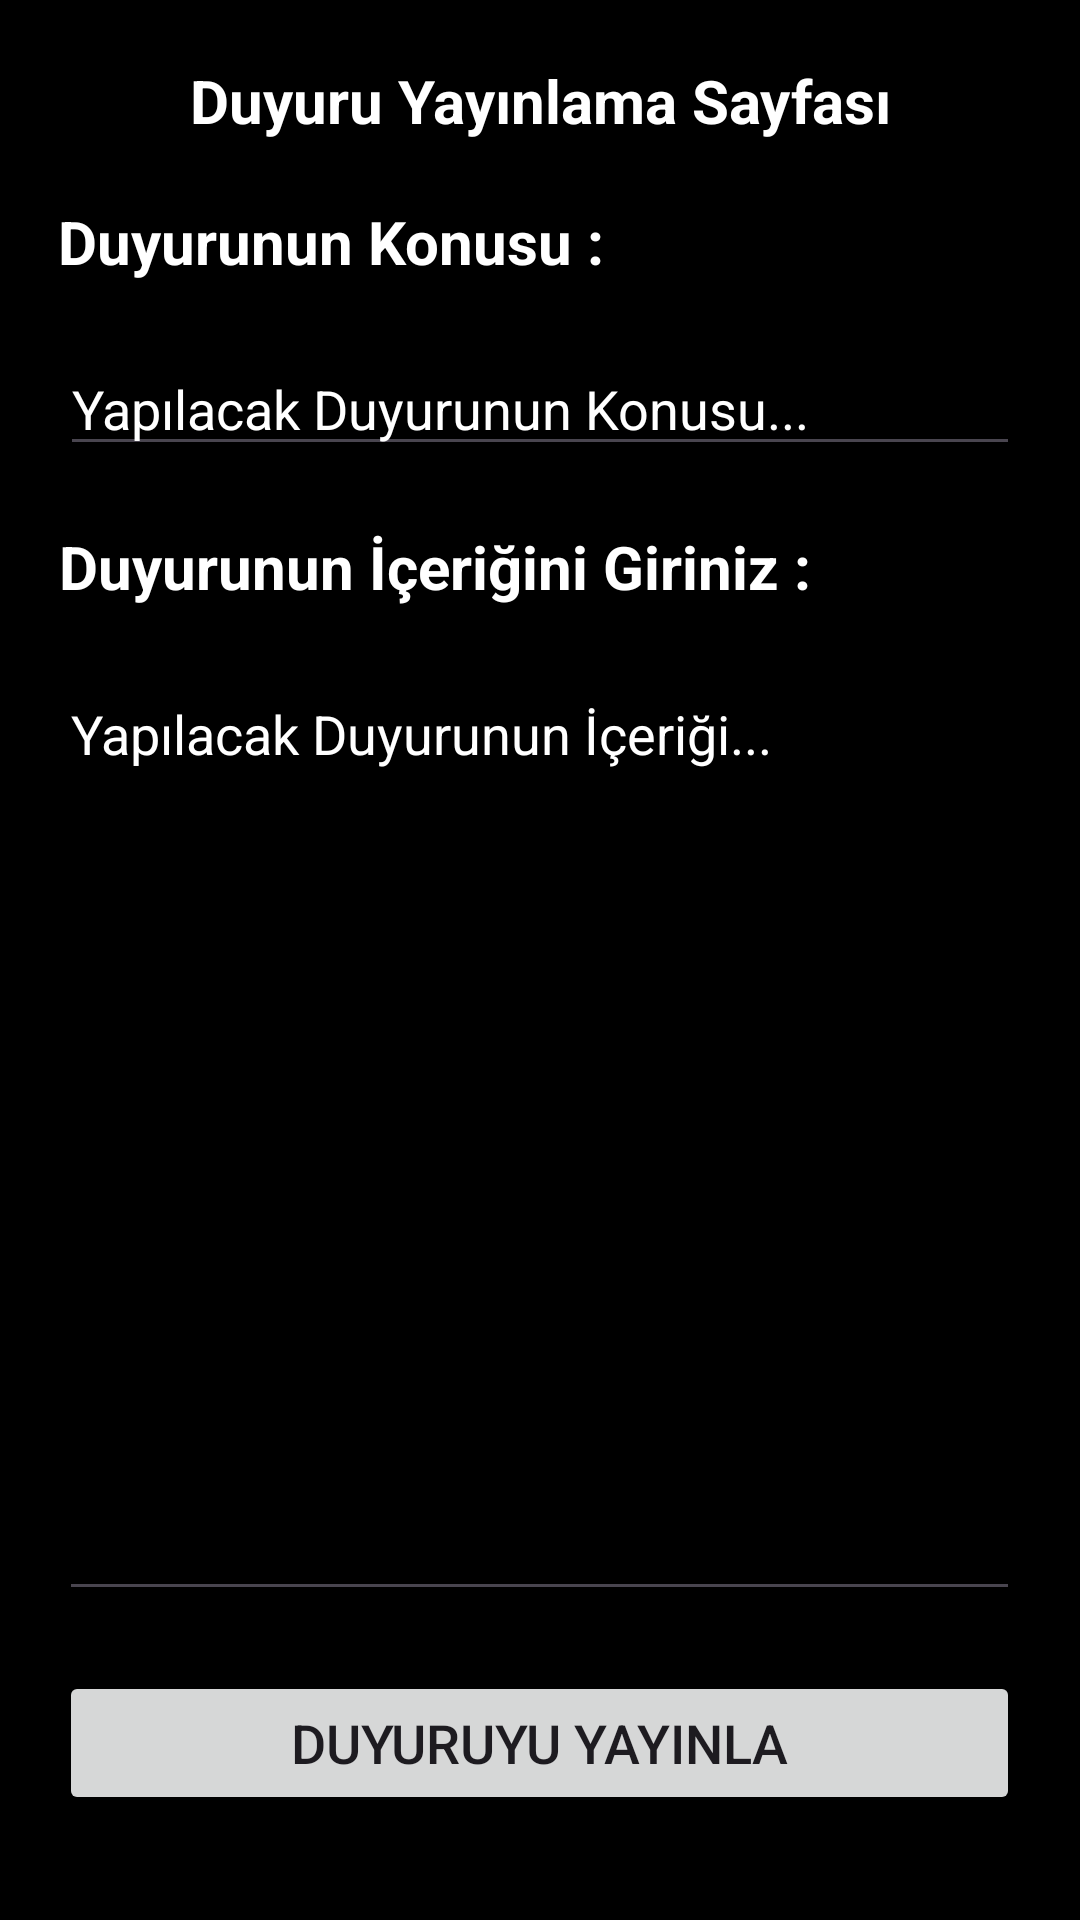

The Android layout XML behind this screen, and the referenced resources:
<!-- AndroidManifest.xml: application theme Theme.MobilFilmOneriUygulamasi -->
<!-- res/layout/fragment_yonetici_duyuru_ekle.xml -->
<?xml version="1.0" encoding="utf-8"?>
<androidx.constraintlayout.widget.ConstraintLayout xmlns:android="http://schemas.android.com/apk/res/android"
    xmlns:app="http://schemas.android.com/apk/res-auto"
    xmlns:tools="http://schemas.android.com/tools"
    android:layout_width="match_parent"
    android:layout_height="match_parent"
    android:background="@color/black"
    tools:context=".Fragments.YoneticiDuyuruEkleFragment" >

    <TextView
        android:id="@+id/textView14"
        android:layout_width="0dp"
        android:layout_height="wrap_content"
        android:layout_marginStart="20dp"
        android:layout_marginTop="20dp"
        android:layout_marginEnd="20dp"
        android:text="Duyuru Yayınlama Sayfası"
        android:textAlignment="center"
        android:textColor="@color/white"
        android:textSize="20sp"
        android:textStyle="bold"
        app:layout_constraintBottom_toTopOf="@+id/textView16"
        app:layout_constraintEnd_toEndOf="parent"
        app:layout_constraintStart_toStartOf="parent"
        app:layout_constraintTop_toTopOf="parent" />

    <TextView
        android:id="@+id/textView16"
        android:layout_width="wrap_content"
        android:layout_height="wrap_content"
        android:layout_marginTop="20dp"
        android:layout_marginEnd="159dp"
        android:text="Duyurunun Konusu :"
        android:textColor="@color/white"
        android:textSize="20sp"
        android:textStyle="bold"
        app:layout_constraintBottom_toTopOf="@+id/etDuyuruKonu"
        app:layout_constraintEnd_toEndOf="parent"
        app:layout_constraintStart_toStartOf="@+id/textView14"
        app:layout_constraintTop_toBottomOf="@+id/textView14" />

    <EditText
        android:id="@+id/etDuyuruKonu"
        android:layout_width="0dp"
        android:layout_height="wrap_content"
        android:layout_marginTop="20dp"
        android:ems="10"
        android:hint="Yapılacak Duyurunun Konusu..."
        android:inputType="text"
        android:textColor="@color/white"
        android:textColorHint="@color/white"
        app:layout_constraintBottom_toTopOf="@+id/textView18"
        app:layout_constraintEnd_toEndOf="@+id/textView14"
        app:layout_constraintStart_toStartOf="@+id/textView14"
        app:layout_constraintTop_toBottomOf="@+id/textView16" />

    <TextView
        android:id="@+id/textView18"
        android:layout_width="wrap_content"
        android:layout_height="wrap_content"
        android:layout_marginTop="20dp"
        android:layout_marginEnd="90dp"
        android:text="Duyurunun İçeriğini Giriniz :"
        android:textColor="@color/white"
        android:textSize="20sp"
        android:textStyle="bold"
        app:layout_constraintBottom_toTopOf="@+id/etDuyuruIcerik"
        app:layout_constraintEnd_toEndOf="parent"
        app:layout_constraintStart_toStartOf="@+id/etDuyuruKonu"
        app:layout_constraintTop_toBottomOf="@+id/etDuyuruKonu" />

    <EditText
        android:id="@+id/etDuyuruIcerik"
        android:layout_width="0dp"
        android:layout_height="0dp"
        android:layout_marginTop="20dp"
        android:ems="10"
        android:gravity="start|top"
        android:hint="Yapılacak Duyurunun İçeriği..."
        android:inputType="textMultiLine"
        android:textColor="@color/white"
        android:textColorHint="@color/white"
        app:layout_constraintBottom_toTopOf="@+id/btnDuyuruYayinla"
        app:layout_constraintEnd_toEndOf="@+id/textView14"
        app:layout_constraintStart_toStartOf="@+id/textView18"
        app:layout_constraintTop_toBottomOf="@+id/textView18" />

    <Button
        android:id="@+id/btnDuyuruYayinla"
        android:layout_width="0dp"
        android:layout_height="wrap_content"
        android:layout_marginTop="20dp"
        android:layout_marginBottom="35dp"
        android:text="Duyuruyu Yayınla"
        android:textSize="18sp"
        app:layout_constraintBottom_toBottomOf="parent"
        app:layout_constraintEnd_toEndOf="@+id/etDuyuruIcerik"
        app:layout_constraintStart_toStartOf="@+id/etDuyuruIcerik"
        app:layout_constraintTop_toBottomOf="@+id/etDuyuruIcerik" />

</androidx.constraintlayout.widget.ConstraintLayout>
<!-- resources referenced by this layout -->
<resources>
  <color name="black">#FF000000</color>
  <color name="white">#FFFFFFFF</color>
  <style name="Theme.MobilFilmOneriUygulamasi" parent="Base.Theme.MobilFilmOneriUygulamasi" />
  <style name="Base.Theme.MobilFilmOneriUygulamasi" parent="Theme.Material3.DayNight.NoActionBar">
          <item name="colorPrimary">#D31010</item>
          <item name="drawerArrowStyle">@style/CustomDrawerArrowToggle</item>
      </style>
  <style name="CustomDrawerArrowToggle" parent="Widget.AppCompat.DrawerArrowToggle">
          <item name="itemShapeFillColor">@color/cardview_light_background</item>
      </style>
</resources>
